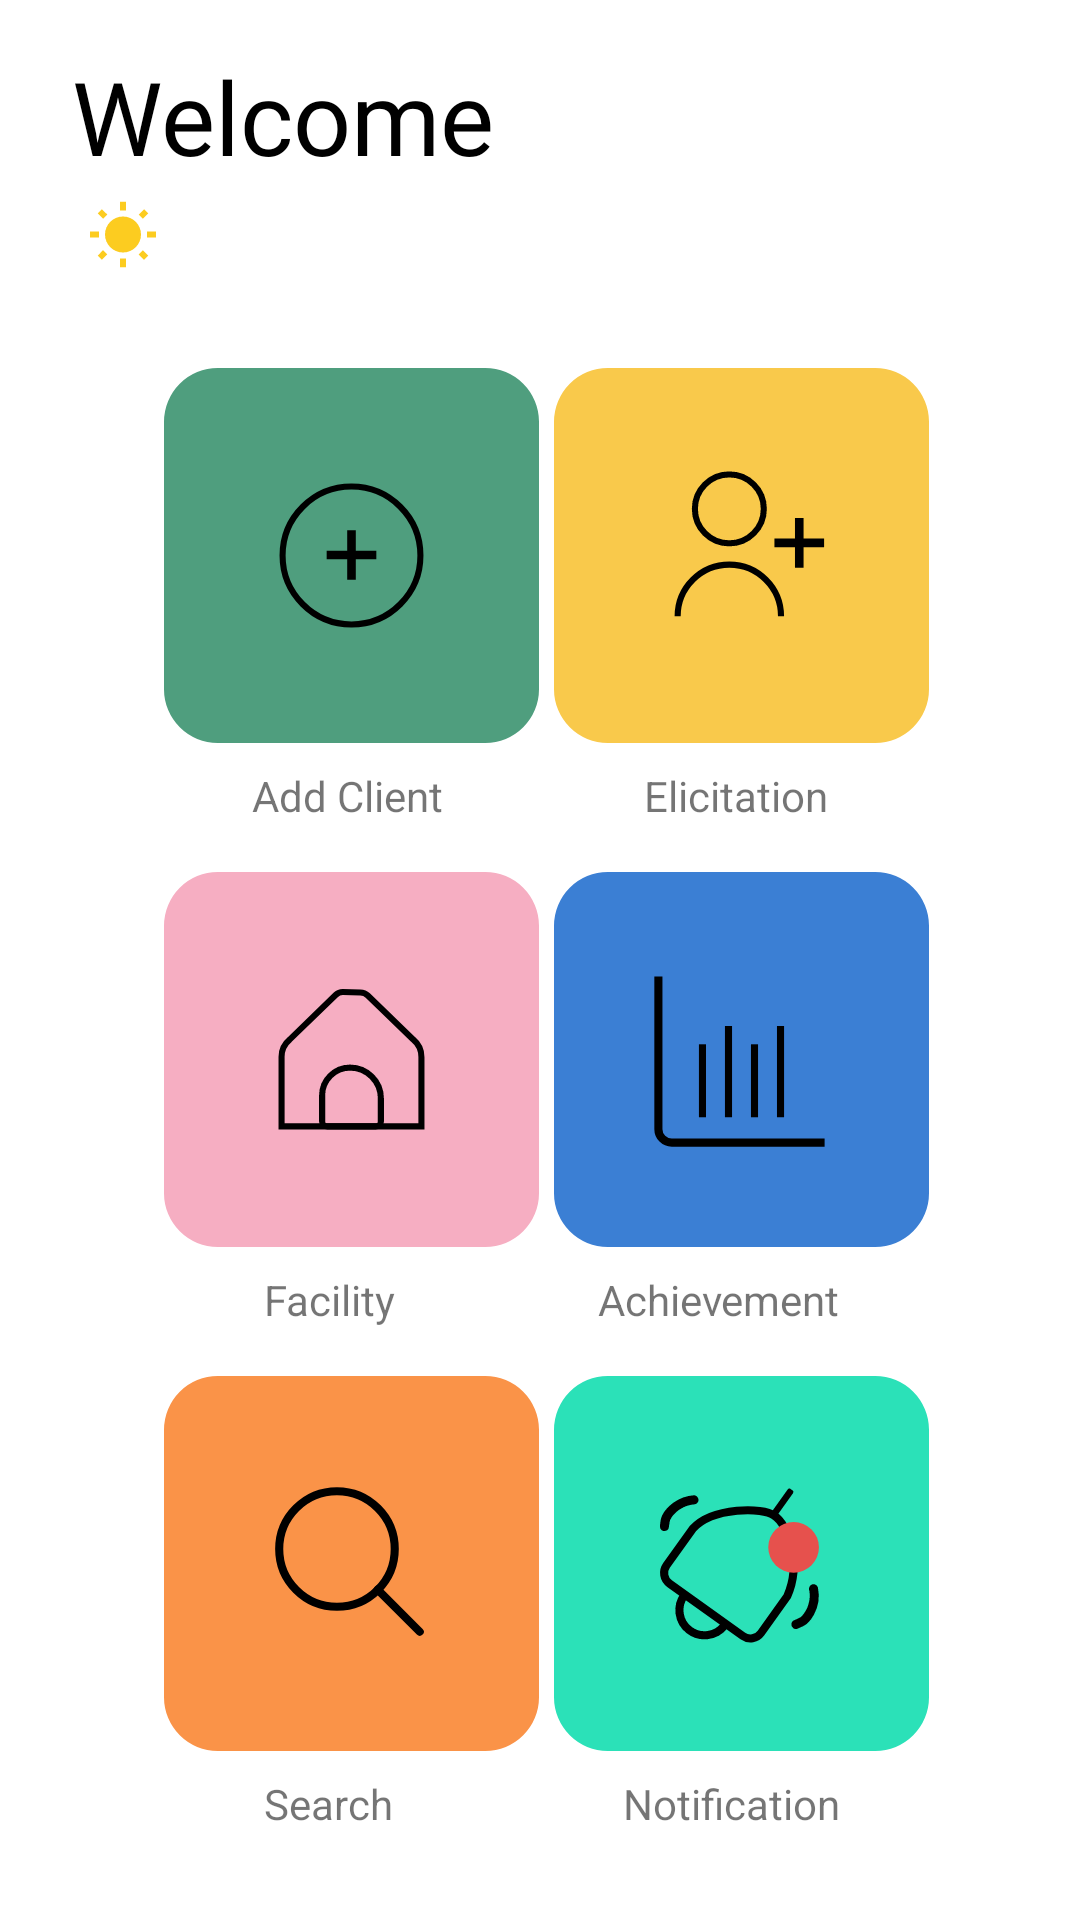

Layout XML and referenced resources for this Android screen:
<!-- AndroidManifest.xml: application theme Theme.AuthenApp -->
<!-- res/layout/landing_body.xml -->
<?xml version="1.0" encoding="utf-8"?>
<LinearLayout xmlns:android="http://schemas.android.com/apk/res/android"
    android:layout_width="match_parent"
    android:layout_height="match_parent"
    xmlns:tools="http://schemas.android.com/tools"
    xmlns:app="http://schemas.android.com/apk/res-auto"
    android:orientation="vertical"
    android:paddingStart="@dimen/home_inner_linear_layout_padding_start"
    android:paddingEnd="@dimen/home_inner_linear_layout_padding_end"

    >

    <LinearLayout
        android:layout_width="match_parent"
        android:layout_height="wrap_content"
        android:layout_marginTop="16dp"
        android:background="@color/white"
        android:orientation="horizontal"
        >

        <TextView
            android:id="@+id/textView5"
            android:layout_width="wrap_content"
            android:layout_height="match_parent"
            android:text="@string/tv_welcome_text"
            android:fontFamily="@font/open_sans_bold"
            android:textColor="@color/black"
            android:textSize="@dimen/tv_welcome_text_size_34sp"
            android:layout_marginEnd="5dp"
            />
        <TextView
            android:id="@+id/tv_welcome_name"
            android:layout_width="wrap_content"
            android:layout_height="match_parent"
            android:fontFamily="@font/open_sans_bold"
            android:textColor="@color/teal_200"
            android:textSize="@dimen/tv_welcome_text_size_34sp"
            tools:text="Joe"
            />
    </LinearLayout>

    <LinearLayout
        android:layout_width="match_parent"
        android:layout_height="wrap_content"
        android:layout_marginTop="@dimen/space_5dp"
        android:orientation="horizontal"
        android:layout_marginBottom="@dimen/space_16dp"
        >

        <TextView
            android:id="@+id/tv_greeting"
            android:layout_width="wrap_content"
            android:layout_height="match_parent"
            android:textColor="@color/black"
            android:textSize="@dimen/text_size_18dp"
            android:layout_marginEnd="@dimen/space_5dp"
            />
        <ImageView
            android:id="@+id/img_icon"
            android:layout_width="wrap_content"
            android:layout_height="match_parent"
            app:srcCompat="@drawable/ic_sunny_yellow"
            android:contentDescription="@string/image_icon_description"
            />
    </LinearLayout>

    <androidx.constraintlayout.widget.ConstraintLayout
        android:id="@+id/btn_search"
        android:layout_width="match_parent"
        android:layout_height="match_parent">

        <TextView
            android:id="@+id/textView10"
            android:layout_width="wrap_content"
            android:layout_height="wrap_content"
            android:layout_marginTop="@dimen/home_title_text_margin_top_8dp"
            android:layout_marginEnd="@dimen/space_60dp"
            android:text="@string/tv_achievement_title"
            app:layout_constraintEnd_toEndOf="parent"
            app:layout_constraintTop_toBottomOf="@+id/btn_achievement" />

        <ImageView
            android:id="@+id/btn_add_client"
            android:layout_width="@dimen/home_icon_width"
            android:layout_height="@dimen/home_icon_height"
            android:layout_marginTop="@dimen/home_icon_margin_top_16dp"
            android:layout_marginStart="@dimen/home_icon_margin_start_8dp"
            app:layout_constraintStart_toStartOf="parent"
            app:layout_constraintTop_toTopOf="parent"
            app:srcCompat="@drawable/ic_add_client_icon"
            android:contentDescription="@string/image_icon_description"
            />

        <TextView
            android:id="@+id/textView7"
            android:layout_width="wrap_content"
            android:layout_height="wrap_content"
            android:layout_marginStart="@dimen/space_60dp"
            android:layout_marginTop="@dimen/home_title_text_margin_top_8dp"
            android:text="@string/tv_add_client_title"
            app:layout_constraintStart_toStartOf="parent"
            app:layout_constraintTop_toBottomOf="@+id/btn_add_client" />

        <TextView
            android:id="@+id/textView8"
            android:layout_width="wrap_content"
            android:layout_height="wrap_content"
            android:layout_marginTop="@dimen/home_title_text_margin_top_8dp"
            android:layout_marginEnd="@dimen/space_64dp"
            android:text="@string/tv_elicitation_title"
            app:layout_constraintEnd_toEndOf="parent"
            app:layout_constraintTop_toBottomOf="@+id/btn_elicitation" />

        <ImageView
            android:id="@+id/btn_elicitation"
            android:layout_width="@dimen/home_icon_width"
            android:layout_height="@dimen/home_icon_height"
            android:layout_marginTop="@dimen/home_icon_margin_top_16dp"
            android:layout_marginEnd="@dimen/home_icon_margin_end_8dp"
            app:layout_constraintEnd_toEndOf="parent"
            app:layout_constraintTop_toTopOf="parent"
            app:srcCompat="@drawable/ic_elicitation_icon"
            android:contentDescription="@string/image_icon_description"
            />

        <ImageView
            android:id="@+id/btn_facility"
            android:layout_width="@dimen/home_icon_width"
            android:layout_height="@dimen/home_icon_height"
            android:layout_marginStart="@dimen/home_icon_margin_start_8dp"
            android:layout_marginTop="@dimen/home_icon_margin_top_16dp"
            app:layout_constraintStart_toStartOf="parent"
            app:layout_constraintTop_toBottomOf="@+id/textView7"
            app:srcCompat="@drawable/ic_facility_icon"
            android:contentDescription="@string/image_icon_description"
            />

        <TextView
            android:id="@+id/textView9"
            android:layout_width="wrap_content"
            android:layout_height="wrap_content"
            android:layout_marginStart="@dimen/space_64dp"
            android:layout_marginTop="@dimen/home_title_text_margin_top_8dp"
            android:text="@string/tv_facility_title"
            app:layout_constraintStart_toStartOf="parent"
            app:layout_constraintTop_toBottomOf="@+id/btn_facility" />

        <ImageView
            android:id="@+id/btn_achievement"
            android:layout_width="@dimen/home_icon_width"
            android:layout_height="@dimen/home_icon_height"
            android:layout_marginTop="@dimen/home_icon_margin_top_16dp"
            android:layout_marginEnd="@dimen/home_icon_margin_end_8dp"
            app:layout_constraintEnd_toEndOf="parent"
            app:layout_constraintTop_toBottomOf="@+id/textView8"
            app:srcCompat="@drawable/ic_achievement_icon"
            android:contentDescription="@string/image_icon_description"
            />

        <ImageView
            android:id="@+id/btn_search_icon"
            android:layout_width="@dimen/home_icon_width"
            android:layout_height="@dimen/home_icon_height"
            android:layout_marginStart="@dimen/home_icon_margin_start_8dp"
            android:layout_marginTop="@dimen/home_icon_margin_top_16dp"
            app:layout_constraintStart_toStartOf="parent"
            app:layout_constraintTop_toBottomOf="@+id/textView9"
            app:srcCompat="@drawable/ic_search_icon"
            android:contentDescription="@string/image_icon_description"
            />

        <TextView
            android:id="@+id/textView11"
            android:layout_width="wrap_content"
            android:layout_height="wrap_content"
            android:layout_marginStart="64dp"
            android:layout_marginTop="8dp"
            android:text="@string/tv_search_title"
            app:layout_constraintStart_toStartOf="parent"
            app:layout_constraintTop_toBottomOf="@+id/btn_search_icon" />

        <ImageView
            android:id="@+id/btn_notification"
            android:layout_width="@dimen/home_icon_width"
            android:layout_height="@dimen/home_icon_height"
            android:layout_marginTop="@dimen/home_icon_margin_top_16dp"
            android:layout_marginEnd="@dimen/home_icon_margin_end_8dp"
            app:layout_constraintEnd_toEndOf="parent"
            app:layout_constraintTop_toBottomOf="@+id/textView10"
            app:srcCompat="@drawable/ic_notification_icon"
            android:contentDescription="@string/image_icon_description"
            />

        <TextView
            android:id="@+id/textView13"
            android:layout_width="wrap_content"
            android:layout_height="wrap_content"
            android:layout_marginTop="@dimen/home_title_text_margin_top_8dp"
            android:layout_marginEnd="@dimen/space_60dp"
            android:text="@string/tv_notification_icon_tittle"
            app:layout_constraintEnd_toEndOf="parent"
            app:layout_constraintTop_toBottomOf="@+id/btn_notification" />
    </androidx.constraintlayout.widget.ConstraintLayout>
</LinearLayout>
<!-- resources referenced by this layout -->
<resources>
  <color name="black">#FF000000</color>
  <color name="teal_200">#ff6e0c</color>
  <color name="white">#FFFFFFFF</color>
  <dimen name="home_icon_height">125dp</dimen>
  <dimen name="home_icon_margin_end_8dp">8dp</dimen>
  <dimen name="home_icon_margin_start_8dp">8dp</dimen>
  <dimen name="home_icon_margin_top_16dp">16dp</dimen>
  <dimen name="home_icon_width">170dp</dimen>
  <dimen name="home_inner_linear_layout_padding_end">20dp</dimen>
  <dimen name="home_inner_linear_layout_padding_start">24dp</dimen>
  <dimen name="home_title_text_margin_top_8dp">8dp</dimen>
  <dimen name="space_16dp">16dp</dimen>
  <dimen name="space_5dp">5dp</dimen>
  <dimen name="space_60dp">60dp</dimen>
  <dimen name="space_64dp">64dp</dimen>
  <dimen name="text_size_18dp">18sp</dimen>
  <dimen name="tv_welcome_text_size_34sp">34sp</dimen>
  <!-- drawable ic_add_client_icon (drawable) -->
  <vector xmlns:android="http://schemas.android.com/apk/res/android"
      android:width="370dp"
      android:height="370dp"
      android:viewportWidth="370"
      android:viewportHeight="370">
    <path
        android:pathData="M53.09,0L316.91,0A53.09,53.09 0,0 1,370 53.09L370,316.91A53.09,53.09 0,0 1,316.91 370L53.09,370A53.09,53.09 0,0 1,0 316.91L0,53.09A53.09,53.09 0,0 1,53.09 0z"
        android:fillColor="#4f9e7e"/>
    <path
        android:pathData="M253,185a68,68 0,1 1,-68 -68A68,68 0,0 1,253 185Z"
        android:strokeWidth="6"
        android:fillColor="#00000000"
        android:strokeColor="#000"/>
    <path
        android:fillColor="#FF000000"
        android:pathData="M209.5,180.26l-20.26,0l0,-20.26l-8.48,0l0,20.26l-20.26,0l0,8.48l20.26,0l0,20.26l8.48,0l0,-20.26l20.26,0l0,-8.48z"/>
  </vector>
  <!-- drawable ic_sunny_yellow (drawable) -->
  <vector android:height="24dp" android:tint="#FCCC20"
      android:viewportHeight="24" android:viewportWidth="24"
      android:width="24dp" xmlns:android="http://schemas.android.com/apk/res/android">
      <path android:fillColor="@android:color/white" android:pathData="M6.76,4.84l-1.8,-1.79 -1.41,1.41 1.79,1.79 1.42,-1.41zM4,10.5L1,10.5v2h3v-2zM13,0.55h-2L11,3.5h2L13,0.55zM20.45,4.46l-1.41,-1.41 -1.79,1.79 1.41,1.41 1.79,-1.79zM17.24,18.16l1.79,1.8 1.41,-1.41 -1.8,-1.79 -1.4,1.4zM20,10.5v2h3v-2h-3zM12,5.5c-3.31,0 -6,2.69 -6,6s2.69,6 6,6 6,-2.69 6,-6 -2.69,-6 -6,-6zM11,22.45h2L13,19.5h-2v2.95zM3.55,18.54l1.41,1.41 1.79,-1.8 -1.41,-1.41 -1.79,1.8z"/>
  </vector>
  <string name="image_icon_description">icon image description</string>
  <string name="tv_achievement_title">Achievement</string>
  <string name="tv_add_client_title">Add Client</string>
  <string name="tv_elicitation_title">Elicitation</string>
  <string name="tv_facility_title">Facility</string>
  <string name="tv_notification_icon_tittle">Notification</string>
  <string name="tv_search_title">Search</string>
  <string name="tv_welcome_text">Welcome</string>
  <style name="Theme.AuthenApp" parent="Theme.MaterialComponents.DayNight.DarkActionBar">
          
          <item name="colorPrimary">@color/purple_500</item>
          <item name="colorPrimaryVariant">@color/purple_700</item>
          <item name="colorOnPrimary">@color/white</item>
          
          <item name="colorSecondary">@color/teal_200</item>
          <item name="colorSecondaryVariant">@color/teal_700</item>
          <item name="colorOnSecondary">@color/black</item>
          
          <item name="android:statusBarColor" tools:targetApi="l">?attr/colorPrimaryVariant</item>
          
      </style>
  <color name="purple_500">#1c3e57</color>
  <color name="purple_700">#1c3e57</color>
  <color name="teal_700">#ff6e0c</color>
</resources>
